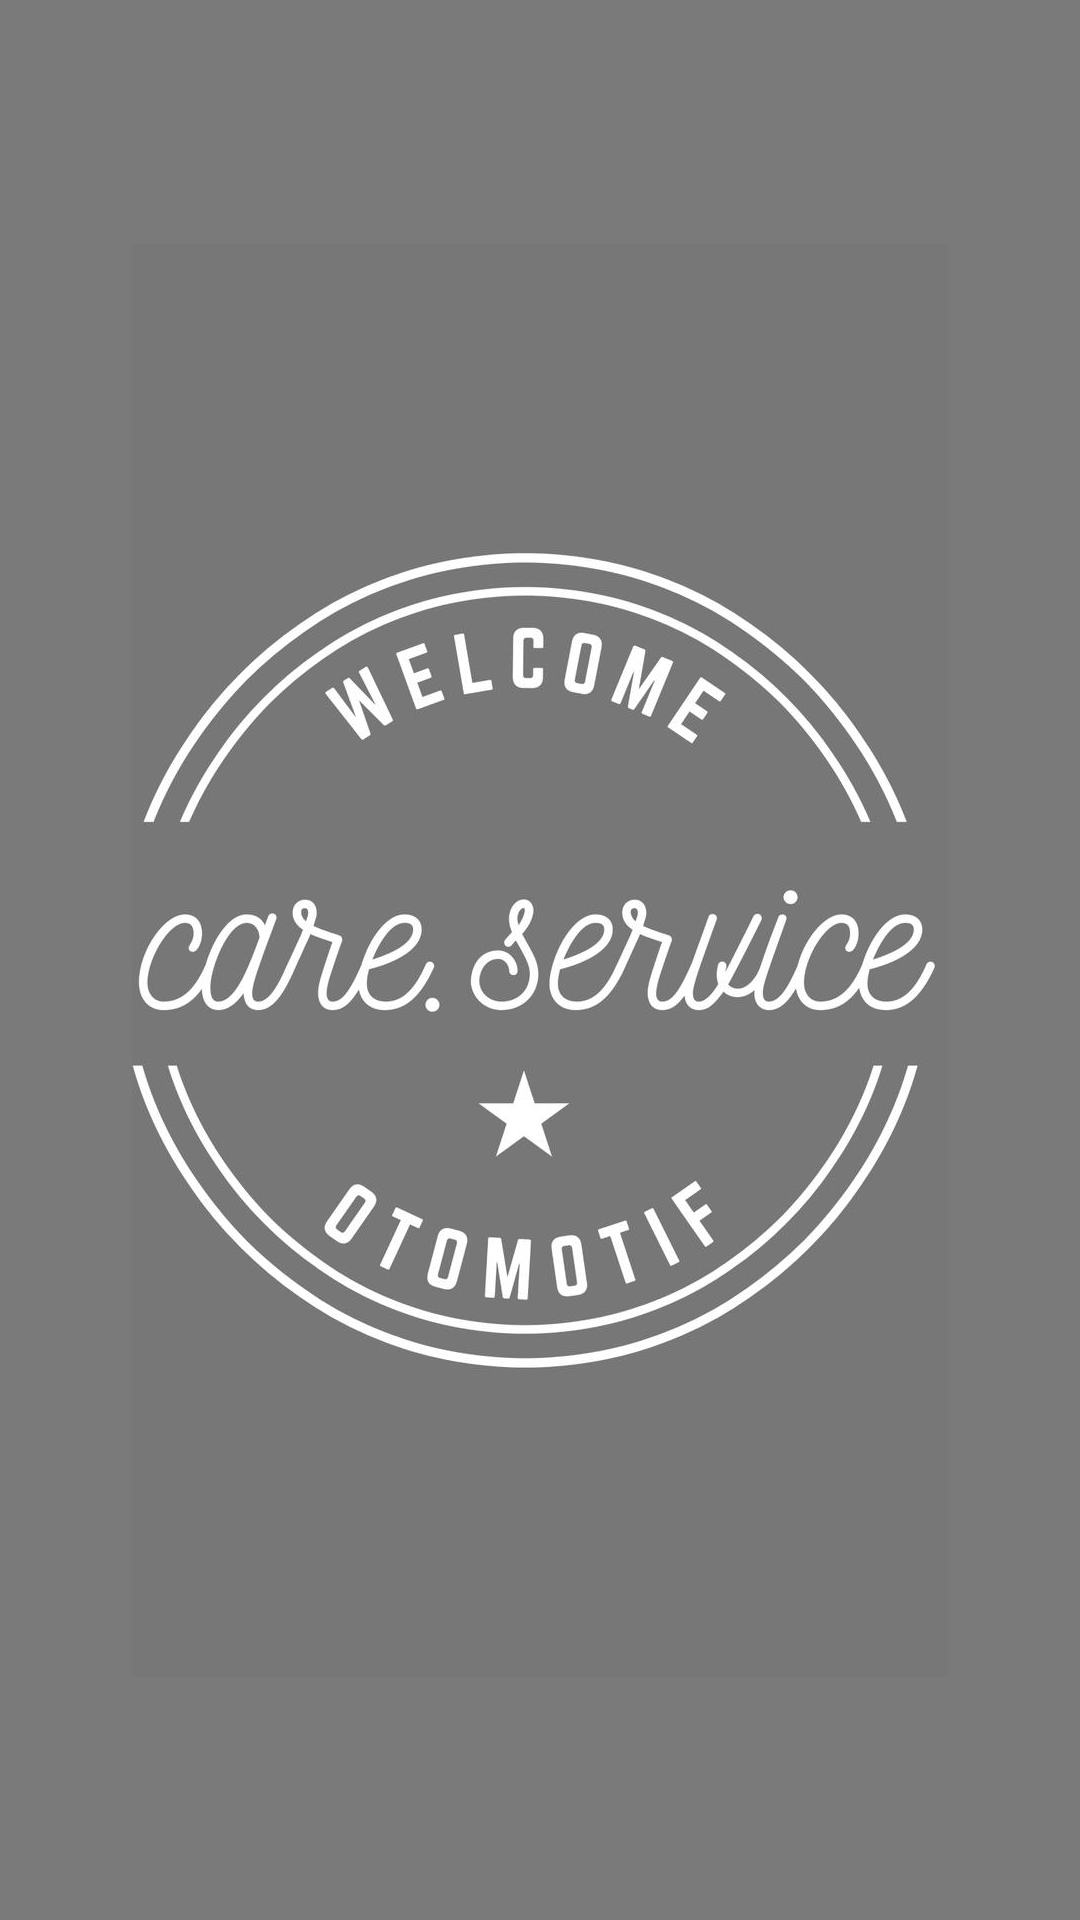

This screen was rendered from an Android layout file. Write that file and the resources it references.
<!-- AndroidManifest.xml: application theme Theme.CareService -->
<!-- res/layout/activity_splash_screen.xml -->
<?xml version="1.0" encoding="utf-8"?>
<androidx.constraintlayout.widget.ConstraintLayout xmlns:android="http://schemas.android.com/apk/res/android"
    xmlns:app="http://schemas.android.com/apk/res-auto"
    xmlns:tools="http://schemas.android.com/tools"
    android:layout_width="match_parent"
    android:background="@color/grey"
    android:layout_height="match_parent">

    <ImageView
        android:id="@+id/imageView2"
        android:layout_width="wrap_content"
        android:layout_height="wrap_content"
        app:layout_constraintBottom_toBottomOf="parent"
        app:layout_constraintEnd_toEndOf="parent"
        app:layout_constraintStart_toStartOf="parent"
        app:layout_constraintTop_toTopOf="parent"
        app:srcCompat="@drawable/splash" />
</androidx.constraintlayout.widget.ConstraintLayout>
<!-- resources referenced by this layout -->
<resources>
  <color name="grey">#7a7a7a</color>
  <!-- drawable splash: jpg bitmap (drawable-hdpi, 23560 bytes) -->
  <style name="Theme.CareService" parent="Theme.MaterialComponents.Light.DarkActionBar">
          
          <item name="colorPrimary">@color/purple_500</item>
          <item name="colorPrimaryVariant">@color/purple_700</item>
          <item name="colorOnPrimary">@color/white</item>
          
          <item name="colorSecondary">@color/teal_200</item>
          <item name="colorSecondaryVariant">@color/teal_700</item>
          <item name="colorOnSecondary">@color/black</item>
          
          <item name="android:statusBarColor" tools:targetApi="l">?attr/colorPrimaryVariant</item>
          
      </style>
  <color name="purple_500">#FF000000</color>
  <color name="purple_700">#FF3700B3</color>
  <color name="white">#FFFFFF</color>
  <color name="teal_200">#FF03DAC5</color>
  <color name="teal_700">#FF018786</color>
  <color name="black">#FF000000</color>
</resources>
